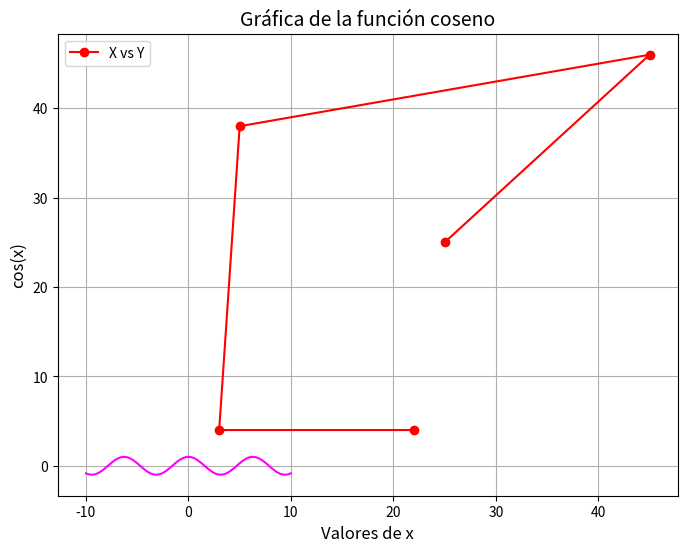

Source code (Python):
'''1.Crear dos matrices de 5x5 A y B, con valores al azar y verificar
 que sean del mismo tamaño, súmalas. Después crea un vector X con la 
 primera fila de A y otro vector Y con la segunda fila de B y realiza
 una gráfica de X vs Y.'''
import numpy as np
import matplotlib.pyplot as plt

A = np.random.randint(1, 51, (5, 5)) #(inicio, fin, tamaño)
B = np.random.randint(1, 51, (5, 5))

if A.shape == B.shape:
    print("Las matrices A y B son del mismo tamaño.")
    
    C = A + B  
    print("\nMatriz A:\n", A)
    print("\nMatriz B:\n", B)
    print("\nMatriz (A + B):\n", C)
    
    X = A[0, :]  # 0 primera fila de A
    Y = B[1, :]  #1 para iniciar en la segunda fila de B

    print("\nVector X:", X)
    print("Vector Y:", Y)

    plt.figure(figsize=(8, 6))
    plt.plot(X, Y, marker='o', linestyle='-', color='red', label="X vs Y")
    
    plt.title("Gráfica de X vs Y")
    plt.xlabel("Valores de X")
    plt.ylabel("Valores de Y")
    plt.legend()
    plt.grid(True)
    plt.show()

else:
    print("Error: Las matrices A y B no son del mismo tamaño.")
    
'''Crea una variable llamada suma y guarda la suma de la columna
2 de la matriz A del inciso 1 con la columna 3 de la matriz B del mismo 
inciso.'''
colA = A[:, 1]  # 2 columna de A
colB = B[:, 2]  # 3 columna de B

suma = np.sum(colA + colB)

print("\nSegunda columna de A:", colA)
print("Tercera columna de B:", colB)
print("\nSuma total:", suma)

'''Crea un vector x con linspace de -10 a 10 100 valores, 
crea a y con la función coseno de x y gráfica, colocando el nombre de 
los ejes, la rejilla, el título de la gráfica y en color magenta'''

Vx = np.linspace(-10, 10, 100) #100 valores equidistantes entre -10 y 10
print(Vx)

a = np.cos(Vx) # Función coseno de x
#Fontsize personaliza el tamaño pata titulos o etiquetas 
plt.plot(Vx, a, color='magenta')
plt.title("Gráfica de la función coseno", fontsize=14)
plt.xlabel("Valores de x", fontsize=12)
plt.ylabel("cos(x)", fontsize=12)
plt.grid(True) #rejilla
plt.show() #Muestra la grafica 
'''Crea una matriz de 5x6 con valores aleatorios enteros entre 0 y 10.'''

matriz= np.random.randint(0,11, (5,6))
print(matriz)